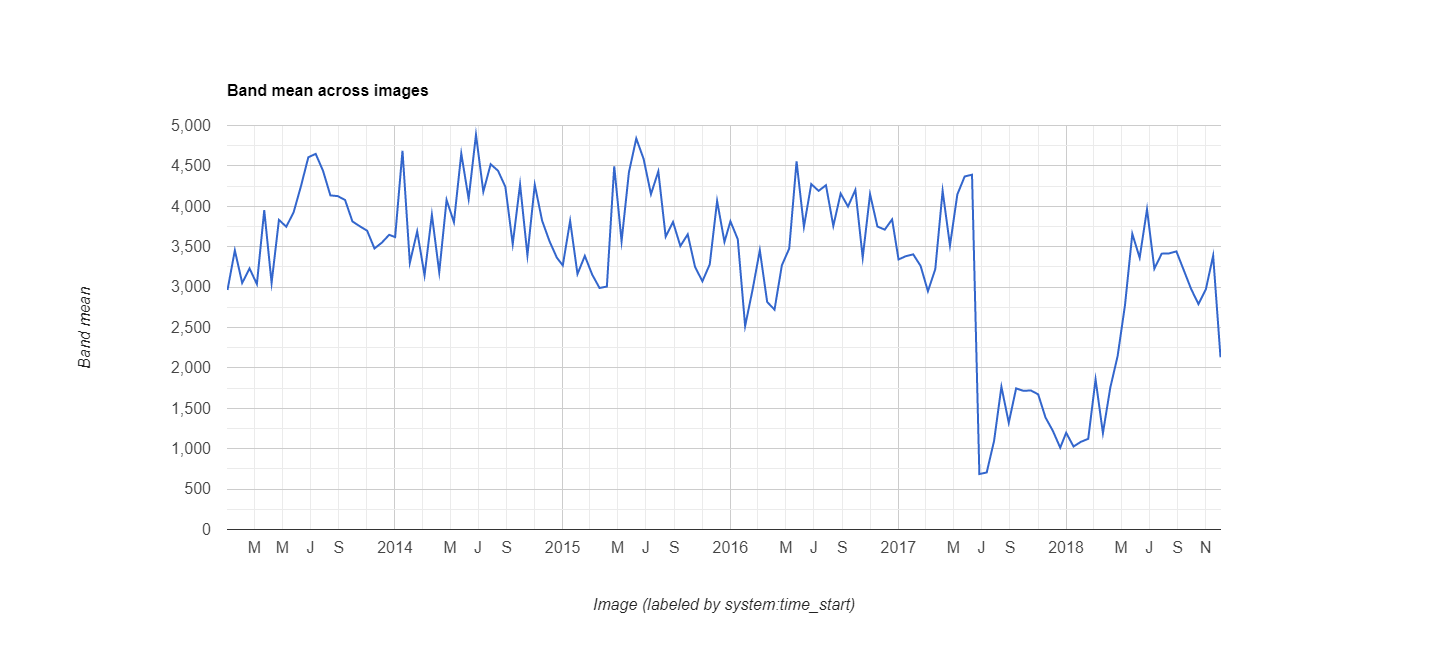

Source data for this figure (header and first rows):
datetime, EVI, label1, label2
2013/1/1, 0.2964, 0, 0
2013/1/17, 0.3454, 0, 0
2013/2/2, 0.3051, 0, 0
2013/2/18, 0.3231, 0, 0
2013/3/6, 0.3037, 0, 0
2013/3/22, 0.3952, 0, 0
2013/4/7, 0.3052, 0, 0
2013/4/23, 0.3832, 0, 0
2013/5/9, 0.3747, 0, 0
2013/5/25, 0.3927, 0, 0
2013/6/10, 0.425, 0, 0
2013/6/26, 0.4607, 0, 0
2013/7/12, 0.4649, 0, 0
2013/7/28, 0.4439, 0, 0
2013/8/13, 0.4135, 0, 0
2013/8/29, 0.4126, 0, 0
2013/9/14, 0.4078, 0, 0
2013/9/30, 0.3813, 0, 0
2013/10/16, 0.3753, 0, 0
2013/11/1, 0.3698, 0, 0
2013/11/17, 0.3478, 0, 0
2013/12/3, 0.355, 0, 0
2013/12/19, 0.3647, 0, 0
2014/1/1, 0.3619, 0, 0
2014/1/17, 0.4688, 0, 0
2014/2/2, 0.33, 0, 0
2014/2/18, 0.369, 0, 0
2014/3/6, 0.3145, 0, 0
2014/3/22, 0.3895, 0, 0
2014/4/7, 0.3184, 0, 0
2014/4/23, 0.4079, 0, 0
2014/5/9, 0.3803, 0, 0
2014/5/25, 0.4653, 0, 0
2014/6/10, 0.4092, 0, 0
2014/6/26, 0.4886, 0, 0
2014/7/12, 0.4181, 0, 0
2014/7/28, 0.4521, 0, 0
2014/8/13, 0.444, 0, 0
2014/8/29, 0.4241, 0, 0
2014/9/14, 0.3532, 0, 0
2014/9/30, 0.4271, 0, 0
2014/10/16, 0.3394, 0, 0
2014/11/1, 0.4266, 0, 0
2014/11/17, 0.3822, 0, 0
2014/12/3, 0.3569, 0, 0
2014/12/19, 0.3365, 0, 0
2015/1/1, 0.3268, 0, 0
2015/1/17, 0.382, 0, 0
2015/2/2, 0.3162, 0, 0
2015/2/18, 0.3386, 0, 0
2015/3/6, 0.3155, 0, 0
2015/3/22, 0.2989, 0, 0
2015/4/7, 0.3007, 0, 0
2015/4/23, 0.4496, 0, 0
2015/5/9, 0.3567, 0, 0
2015/5/25, 0.4421, 0, 0
2015/6/10, 0.4839, 0, 0
2015/6/26, 0.4586, 0, 0
2015/7/12, 0.415, 0, 0
2015/7/28, 0.4432, 0, 0
... 78 more rows
